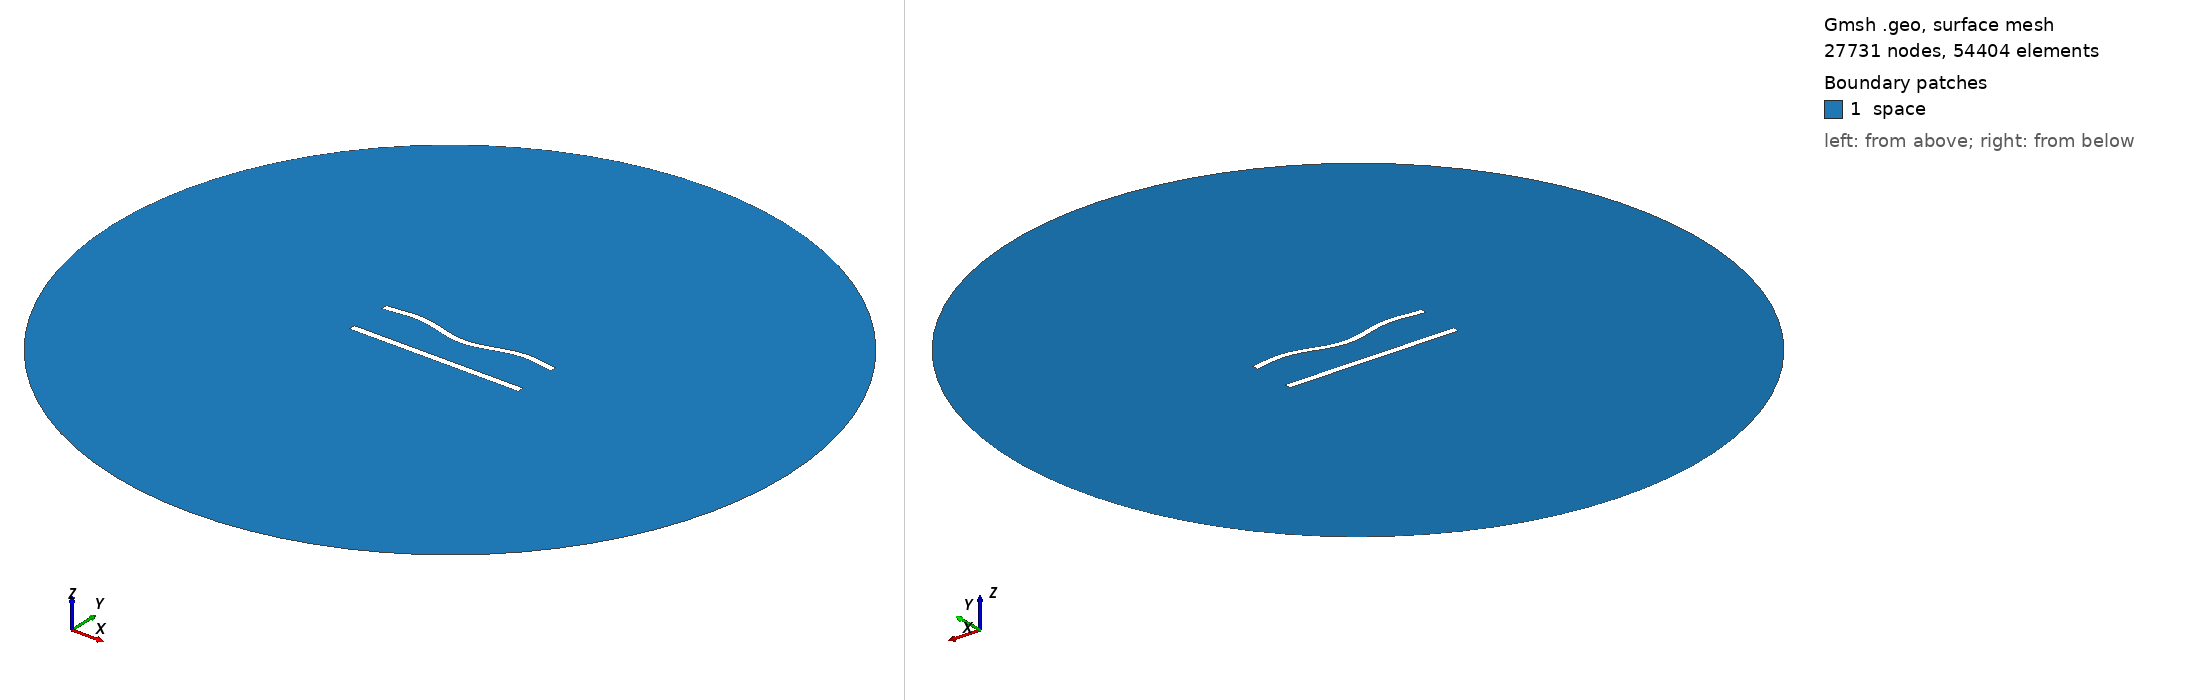

Gmsh geometry script, surface-meshed: 27731 nodes, 54404 surface elements. Boundary patches (legend numbers): 1 space. Left view from above one corner, right view from below the opposite corner. Legend entries are the model's physical surfaces. The drawing asked Gmsh for element sizes between 1% and 20% of the model's largest extent; the script's own settings can give other sizes.

=== 600.geo (drawn) ===
//---------------------------------------
// Geometry kernel
//---------------------------------------

SetFactory("OpenCASCADE");



//---------------------------------------
// Parameters of the geometry
//---------------------------------------

// Overetch of the upper plate
overetch = 0.125;

// Distance between the plates
distance = 25.0;

// Discretization over the x axis (for the deformation)
nx = 50; 

// Length of the plate
L = 100 - overetch; 

// Number of modes
n = 4; 

// 1st mode coefficient
coeff(1) = 0.0;
beta(1) = 0.596864 * 3.1415926535 / L;

// 2nd mode coefficient
coeff(2) = -1.5;
beta(2) = 1.49418 * 3.1415926535 / L;

// 3rd mode coefficient
coeff(3) = 0.0;
beta(3) = 2.50025 * 3.1415926535 / L;

// 4th mode coefficient
coeff(4) = 1.5;
beta(4) = 3.49999 * 3.1415926535 / L;



//---------------------------------------
// Upper plate (deformed rectangle)
//---------------------------------------

// Coordiantes of the upper plate
xmin = -50;
xmax = 50 - overetch;

// Height of the upper plate
yheight = 4 - 2 * overetch;

// Indexes of the points
UpperID[] = {};
LowerID[] = {};
LeftID[] = {};
RightID[] = {};

// Point index
p = 1;

// Horizontal edges
For i In {1:nx}
    x = xmin + (i-1)*(xmax - xmin)/(nx-1);

    y_bottom = distance / 2 + overetch;
    For j In {1:n}
        C = (Cosh(beta(j)*L) + Cos(beta(j)*L)) / (Sinh(beta(j)*L) + Sin(beta(j)*L));
        y_bottom  = y_bottom + coeff(j) * (Cosh(beta(j)*(x+50)) - Cos(beta(j)*(x+50)) - C * (Sinh(beta(j)*(x+50)) - Sin(beta(j)*(x+50))));
    EndFor

    y_top = y_bottom + yheight;

    Point(p) = {x, y_top, 0, 1.0};
    UpperID[i] = p;
    p = p + 1;

    Point(p) = {x, y_bottom, 0, 1.0};
    LowerID[i] = p;
    p = p + 1;
EndFor

// Create point lists
UpperPts[] = {}; LowerPts[] = {};
For i In {1:nx}
  UpperPts[] += {UpperID[i]};
  LowerPts[] += {LowerID[i]};
EndFor

// Build splines
Spline(1) = {UpperPts[]};
Spline(2) = {LowerPts[]};
Line(3) = {LowerPts[nx-1], UpperPts[nx-1]};
Line(4) = {LowerPts[0], UpperPts[0]};

// Build the plane surface
Curve Loop(1) = {2, 3, -1, -4};
Plane Surface(1) = {1};



//---------------------------------------
// Lower plate (rectangle)
//---------------------------------------

// Vertices
Point(1001) = {-50, -distance/2, 0, 1.0};
Point(1002) = { 50, -distance/2, 0, 1.0};
Point(1003) = { 50,  -distance/2 + 4, 0, 1.0};
Point(1004) = {-50,  -distance/2 + 4, 0, 1.0};

// Edges
Line(5) = {1001, 1002};
Line(6) = {1002, 1003};
Line(7) = {1003, 1004};
Line(8) = {1004, 1001};

// Plane surface
Line Loop(2) = {5, 6, 7, 8};
Plane Surface(2) = {2}; 



//---------------------------------------
// Outer (fictious) boundary
//---------------------------------------

// Points
Point(1005) = {0, 0, 0};       // Center
Point(1006) = {200, 0, 0};     // Start point
Point(1007) = {0, 200, 0};     // 90 degrees
Point(1008) = {-200, 0, 0};    // 180 degrees
Point(1009) = {0, -200, 0};    // 270 degrees

// Circle arcs (each needs start, center, end)
Circle(9) = {1006, 1005, 1007};
Circle(10) = {1007, 1005, 1008};
Circle(11) = {1008, 1005, 1009};
Circle(12) = {1009, 1005, 1006};

// Plane surface for the entire domain
Curve Loop(3) = {9, 10, 11, 12};
Surface(3) = {3};

// Subtract the plates from the whole domain to obtain the actual domain where we want to solve the equations
BooleanDifference{ Surface{3}; Delete; }{ Surface{1}; Surface{2}; Delete; }




//---------------------------------------
// Transfinite Lines/Curves
//---------------------------------------

// Set the number of points on the boundaries
r = 6;
d = 0.15;

// Plates
Transfinite Curve {1} = 50*r/4 Using Progression 1;
Transfinite Line {2} = 50*r Using Progression 1;
Transfinite Curve {3, 4} = 2*r Using Progression 1+d;
Transfinite Line {5} = 50*r/4 Using Progression 1;
Transfinite Line {7} = 50*r Using Progression 1;
Transfinite Line {6} = 2*r Using Progression 1-d;
Transfinite Line {8} = 2*r Using Progression 1+d;

// Outer boundary
Transfinite Line {9, 10, 11, 12} = 20 Using Progression 1;



//---------------------------------------
// Physical groups
//---------------------------------------                

// Physical curves (boundaries)
Physical Line("force_segment", 10) = {2};
Physical Line("upper_plate", 11) = {1, 3, 4};
Physical Line("lower_plate", 12) = {5, 6, 7, 8};
Physical Line("boundary", 20) = {9, 10, 11, 12};

// Physical Surfaces
Physical Surface("space", 30) = {3};



//---------------------------------------
// 6. Generate the Mesh
//---------------------------------------

// 2D mesh generation
Mesh 2;
